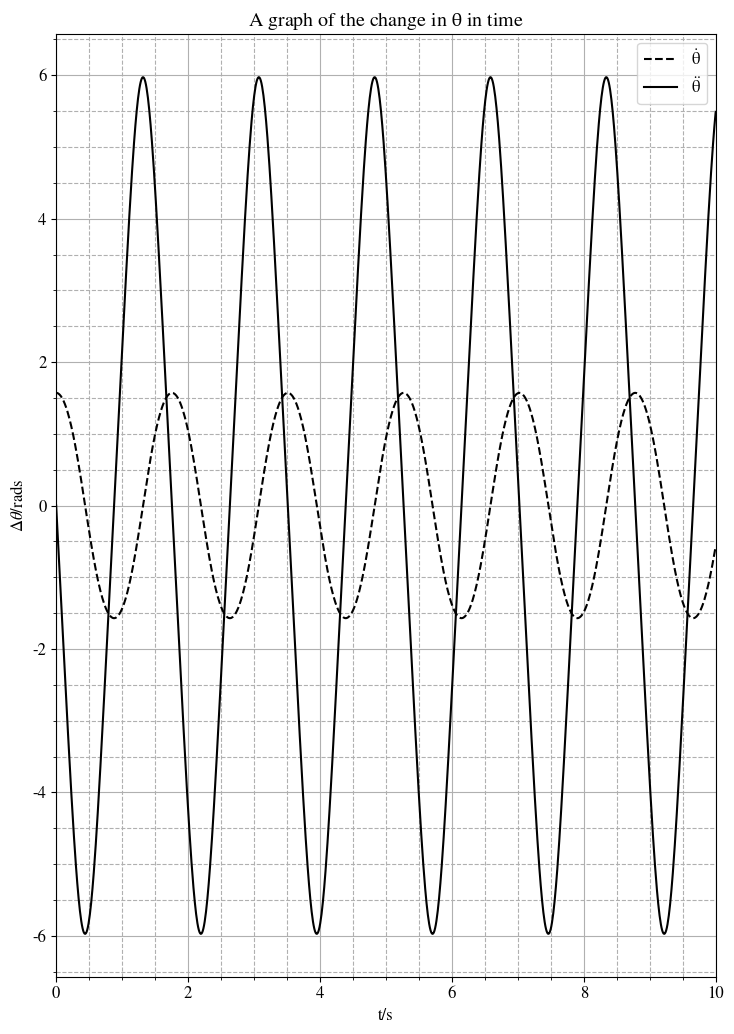

Source code (Python): (Note: this script raises an exception after producing the figure.)
import numpy as np
import scipy as sc
import matplotlib.pyplot as plt
from math import sin, cos
from sympy import *
from scipy.integrate import odeint
from scipy.fft import fft, fftfreq
from matplotlib.patches import Circle

x,y,r,t,m,v,i,g = symbols('x,y,r,t,m,v,i,g')#type:ignore
theta = Function('theta')(t)
x = r * sin(theta)
y = (-1*r) * cos(theta)
theta_dot = diff(theta, t)

vx = diff(x,t)
vy = diff(y,t)

vt = vx**2 + vy**2
T_rec = 0.5* m* v.subs(v, vt)
T_rot = 0.5* i* diff(theta,t)**2

T = T_rec + T_rot
U = m*g*r*(1 - cos(theta))# type: ignore
L = T - U

Q = diff(diff(L, theta_dot),t) - diff(L, theta)

def ode_func(theta,t,m,g,r,i):
    #theta
    theta1=theta[0]
    #theta_dot
    dtheta1_dt=theta[1]
    #second ode
    dtheta2_dt = (-m*g*r*(np.sin(theta1)))/(i+(m*(r**2)))
    dtheta_dt = [dtheta1_dt, dtheta2_dt]
    return dtheta_dt


g = 9.81 # acceleration due to the gravity
i = 0.025
r = 0.5 # radius of pendulum
m = 1 # mass 
l = 1 # length of pendulum  

# initial conditions
theta_0 = [(np.pi/2),0, (np.pi/2), (np.pi/2), (np.pi/4), 0, (np.pi/4)]
# time plot
t = np.linspace(0, 10, 1000)

# solving the ode
for a in range(len(theta_0)-1):
    theta = odeint(ode_func,theta_0[a:a+2],t,args=(m,g,r,i))

    plt.figure(figsize=(7.5, 10.5))
    plt.rcParams['font.family'] = 'STIXGeneral'
    plt.rcParams['mathtext.fontset'] = 'stix'
    plt.rcParams['font.size'] = 12
    plt.rcParams['font.weight'] = 'normal'
    plt.minorticks_on()
    plt.grid(visible=True, which='major', linestyle='-')
    plt.grid(visible=True, which='minor', linestyle='--')
    plt.xlim(0,10)

    plt.plot(t,theta[:,0],'--', color='k', label=r'$\dot{\mathrm{\theta}}$')
    plt.plot(t,theta[:,1], color='k', label=r'$\mathrm{\ddot{\theta}}$')
    plt.xlabel('t/s')
    plt.ylabel(r'$\Delta \theta$/rads')
    plt.title(r'A graph of the change in $\mathrm{\theta}$ in time')

    plt.legend()
    plt.tight_layout()
    plt.savefig(f'plots/Plot 1.{a+1}.png', dpi=800)
    plt.close()

    # Fourier transformation
    # Sampling space = Frequency * total time
    N = 100 * 10
    # theta
    x = theta[:,0]
    # theta_dot
    y = theta[:,1]
    # Periodic Time
    T = 1/N
    yf = fft(y)
    xf = fftfreq(N, T)[:N//2]

    # Plotting conditions
    plt.figure(figsize=(7.5, 10.5))
    plt.rcParams['font.family'] = 'STIXGeneral'
    plt.rcParams['mathtext.fontset'] = 'stix'
    plt.rcParams['font.size'] = 12
    plt.rcParams['font.weight'] = 'normal'
    plt.minorticks_on()
    plt.grid(visible=True, which='major', linestyle='-')
    plt.grid(visible=True, which='minor', linestyle='--')
    # Plotting the data
    plt.plot(xf, 2/N * np.abs(yf[0:(N//2)]), 'k')#type:ignore
    plt.xlabel('Frequency')
    plt.ylabel(r'$\Delta \theta$/rads')
    plt.title('Fourier transformation of the Single Pendulum')
    plt.tight_layout()
    # Saving the figure
    plt.savefig(f'plots/Plot 2.{a+1}.png', dpi=800)
    plt.close()

plt.figure()

theta = odeint(ode_func,theta_0[0:2],t,args=(m,g,r,i))
theta_a = theta[:,0]
x = r * np.sin(theta_a)
y = (-1*r) * np.cos(theta_a)

tmax, dt = 10, 0.01
t1 = np.arange(0, tmax+dt, dt)

r = 0.05
trail_secs = 1
max_trail = int(trail_secs / dt)

def make_plot1(i):
    ax.plot([0, x[i]], [0, y[i]], lw=2, c='k')
    c0 = Circle((0, 0), r/2, fc='k', zorder=10)
    c1 = Circle((x[i], y[i]), r, fc='b', ec='b', zorder=10)
    ax.add_patch(c0)#type:ignore
    ax.add_patch(c1)#type:ignore

    ns = 20
    s = max_trail // ns

    for j in range(ns):
        imin = i - (ns-j)*s
        if imin < 0:
            continue
        imax = imin + s + 1
        alpha = (j/ns)**2
        ax.plot(x[imin:imax], y[imin:imax], c='r', solid_capstyle='butt',
                lw=2, alpha=alpha)

    ax.set_xlim(-l-r, l+r)
    ax.set_ylim(-l-r, l+r)
    ax.set_aspect('equal', adjustable='box')
    plt.axis('off')
    plt.savefig('frames1/_img{:04d}.png'.format(i//di), dpi=100)
    plt.cla()


fps = 10
di = int(1/fps/dt)
fig = plt.figure(figsize=(8.3333, 6.25), dpi=72)
ax = fig.add_subplot(111)

for i in range(0, t1.size-1, di):
    make_plot1(i)

x1,y1,x2,y2,l1,l2,v1,v2,t,m1,m2,i1,i2,g = symbols('x1,y1,x2,y2,l1,l2,v1,v2,t,m1,m2,i1,i2,g')#type:ignore
theta1 = Function('theta1')(t)#type:ignore
theta2 = Function('theta2')(t)#type:ignore

theta_dot1 = diff(theta1, t)
theta_dot2 = diff(theta2, t)

x1 = (l1/2)*sin(theta1)
x2 = l1*sin(theta1) + (l2/2)*sin(theta2)
y1 = (-1*(l1/2))*cos(theta1)
y2 = (-1*(l1*cos(theta1)))-(l2/2)*cos(theta2)

vx1 = diff(x1, t)
vx2 = diff(x2, t)
vy1 = diff(y1, t)
vy2 = diff(y2, t)

vt1 = vx1**2 + vy1**2
vt2 = vx2**2 + vy2**2

Trec1 = 0.5 * m1 * v1.subs(v1, vt1)
Trec2 = 0.5 * m2 * v1.subs(v2, vt2)

Trot1 = 0.5* i1* diff(theta1,t)**2
Trot2 = 0.5* i2* diff(theta2,t)**2

T = Trec1 + Trot1 +Trec2 + Trot2
U1 = ((m1*g*l1)/2)*1-cos(theta1)
U2 = ((m2*g)*((l1*(1-cos(theta1))))+((l2/2)*(1-cos(theta2))))#type:ignore
U = U1 + U2
L = T - U

Q1 = diff(diff(L,theta_dot1),t)-diff(L,theta1)
Q2 = diff(diff(L,theta_dot2),t)-diff(L,theta2)

l1, l2 = 1, 1.5
m1, m2 = 2, 1
g = 9.81

def ode_func_2(y, t, l1, l2, m1, m2):
    theta1, z1, theta2, z2 = y

    c, s = np.cos(theta1-theta2), np.sin(theta1-theta2)

    theta1dot = z1
    z1dot = (m2*g*np.sin(theta2)*c - m2*s*(l1*z1**2*c + l2*z2**2) -
             (m1+m2)*g*np.sin(theta1)) / l1 / (m1 + m2*s**2)
    theta2dot = z2
    z2dot = ((m1+m2)*(l1*z1**2*s - g*np.sin(theta2) + g*np.sin(theta1)*c) + 
             m2*l2*z2**2*s*c) / l2 / (m1 + m2*s**2)
    return theta1dot, z1dot, theta2dot, z2dot

def total_E(y):
    th1, th1d, th2, th2d = y.T
    V = -(m1+m2)*l1*g*np.cos(th1) - m2*l2*g*np.cos(th2)
    T = 0.5*m1*(l1*th1d)**2 + 0.5*m2*((l1*th1d)**2 + (l2*th2d)**2 +
            2*l1*l2*th1d*th2d*np.cos(th1-th2))
    return T + V

tmax, dt = 10, 0.01
t = np.arange(0, tmax+dt, dt)
y0 = np.array([0, 0, np.pi/2, 0])

y = odeint(ode_func_2, y0, t, args=(l1, l2, m1, m2))

theta1, theta2 = y[:,0], y[:,2]

plt.close('all')

plt.figure(figsize=(7.5, 10.5))
plt.rcParams['font.family'] = 'STIXGeneral'
plt.rcParams['mathtext.fontset'] = 'stix'
plt.rcParams['font.size'] = 12
plt.rcParams['font.weight'] = 'normal'
plt.minorticks_on()
plt.grid(visible=True, which='major', linestyle='-')
plt.grid(visible=True, which='minor', linestyle='--')

plt.plot(t, theta1, color='k', label='Pendulum 1')
plt.plot(t, theta2,'--' , color='k', label='Pendulum 2')
plt.xlabel('t/s')
plt.ylabel(r'$\Delta \theta$/rads')
plt.title(r'A graph of the change in $\mathrm{\theta}$ in time')
plt.legend()
plt.savefig('plots/Plot 3.1.png', dpi=800)

plt.close('all')

x1 = l1 * np.sin(theta1)
y1 = -l1 * np.cos(theta1)
x2 = x1 + l2 * np.sin(theta2)
y2 = y1 - l2 * np.cos(theta2)

r = 0.05
trail_secs = 1
max_trail = int(trail_secs / dt)

def make_plot2(i):
    ax.plot([0, x1[i], x2[i]], [0, y1[i], y2[i]], lw=2, c='k')
    c0 = Circle((0, 0), r/2, fc='k', zorder=10)
    c1 = Circle((x1[i], y1[i]), r, fc='b', ec='b', zorder=10)
    c2 = Circle((x2[i], y2[i]), r, fc='r', ec='r', zorder=10)
    ax.add_patch(c0)#type:ignore
    ax.add_patch(c1)#type:ignore
    ax.add_patch(c2)#type:ignore

    ns = 20
    s = max_trail // ns

    for j in range(ns):
        imin = i - (ns-j)*s
        if imin < 0:
            continue
        imax = imin + s + 1
        alpha = (j/ns)**2
        ax.plot(x2[imin:imax], y2[imin:imax], c='r', solid_capstyle='butt',
                lw=2, alpha=alpha)

    ax.set_xlim(-l1-l2-r, l1+l2+r)
    ax.set_ylim(-l1-l2-r, l1+l2+r)
    ax.set_aspect('equal', adjustable='box')
    plt.axis('off')
    plt.savefig('frames2/_img{:04d}.png'.format(i//di), dpi=100)
    plt.cla()


fps = 10
di = int(1/fps/dt)
fig = plt.figure(figsize=(8.3333, 6.25), dpi=72)
ax = fig.add_subplot(111)

for i in range(0, t.size, di):
    make_plot2(i)

def fourier(theta1,theta2):
    # Fourier transformation
    # Sampling space = Frequency * total time
    N = 100 * 10
    # theta
    x1 = theta1
    # theta_dot
    y1 = theta1
    # Periodic Time
    T = 1/N
    yf1 = fft(y1)
    xf1 = fftfreq(N, T)[:N//2]

    # theta
    x2 = theta2
    # theta_dot
    y2 = theta2
    # Periodic Time
    T = 1/N
    yf2 = fft(y2)
    xf2 = fftfreq(N, T)[:N//2]

    plt.figure(figsize=(7.5, 10.5))
    plt.rcParams['font.family'] = 'STIXGeneral'
    plt.rcParams['mathtext.fontset'] = 'stix'
    plt.rcParams['font.size'] = 12
    plt.rcParams['font.weight'] = 'normal'
    plt.minorticks_on()
    plt.grid(visible=True, which='major', linestyle='-')
    plt.grid(visible=True, which='minor', linestyle='--')

    plt.plot(xf1, 2/N * np.abs(yf1[0:(N//2)]), 'k', label='Pendulum 1')#type:ignore
    plt.plot(xf2, 2/N * np.abs(yf2[0:(N//2)]), label='Pendulum 2')#type:ignore
    plt.xlabel('Frequency')
    plt.ylabel(r'$\Delta \theta$/rads')
    plt.title('Fourier transformation of the Double Pendulum')
    plt.legend()
    # Saving the figure
    plt.savefig('plots/Plot 3.2.png', dpi=800)
    plt.close()

fourier(theta1, theta2)
